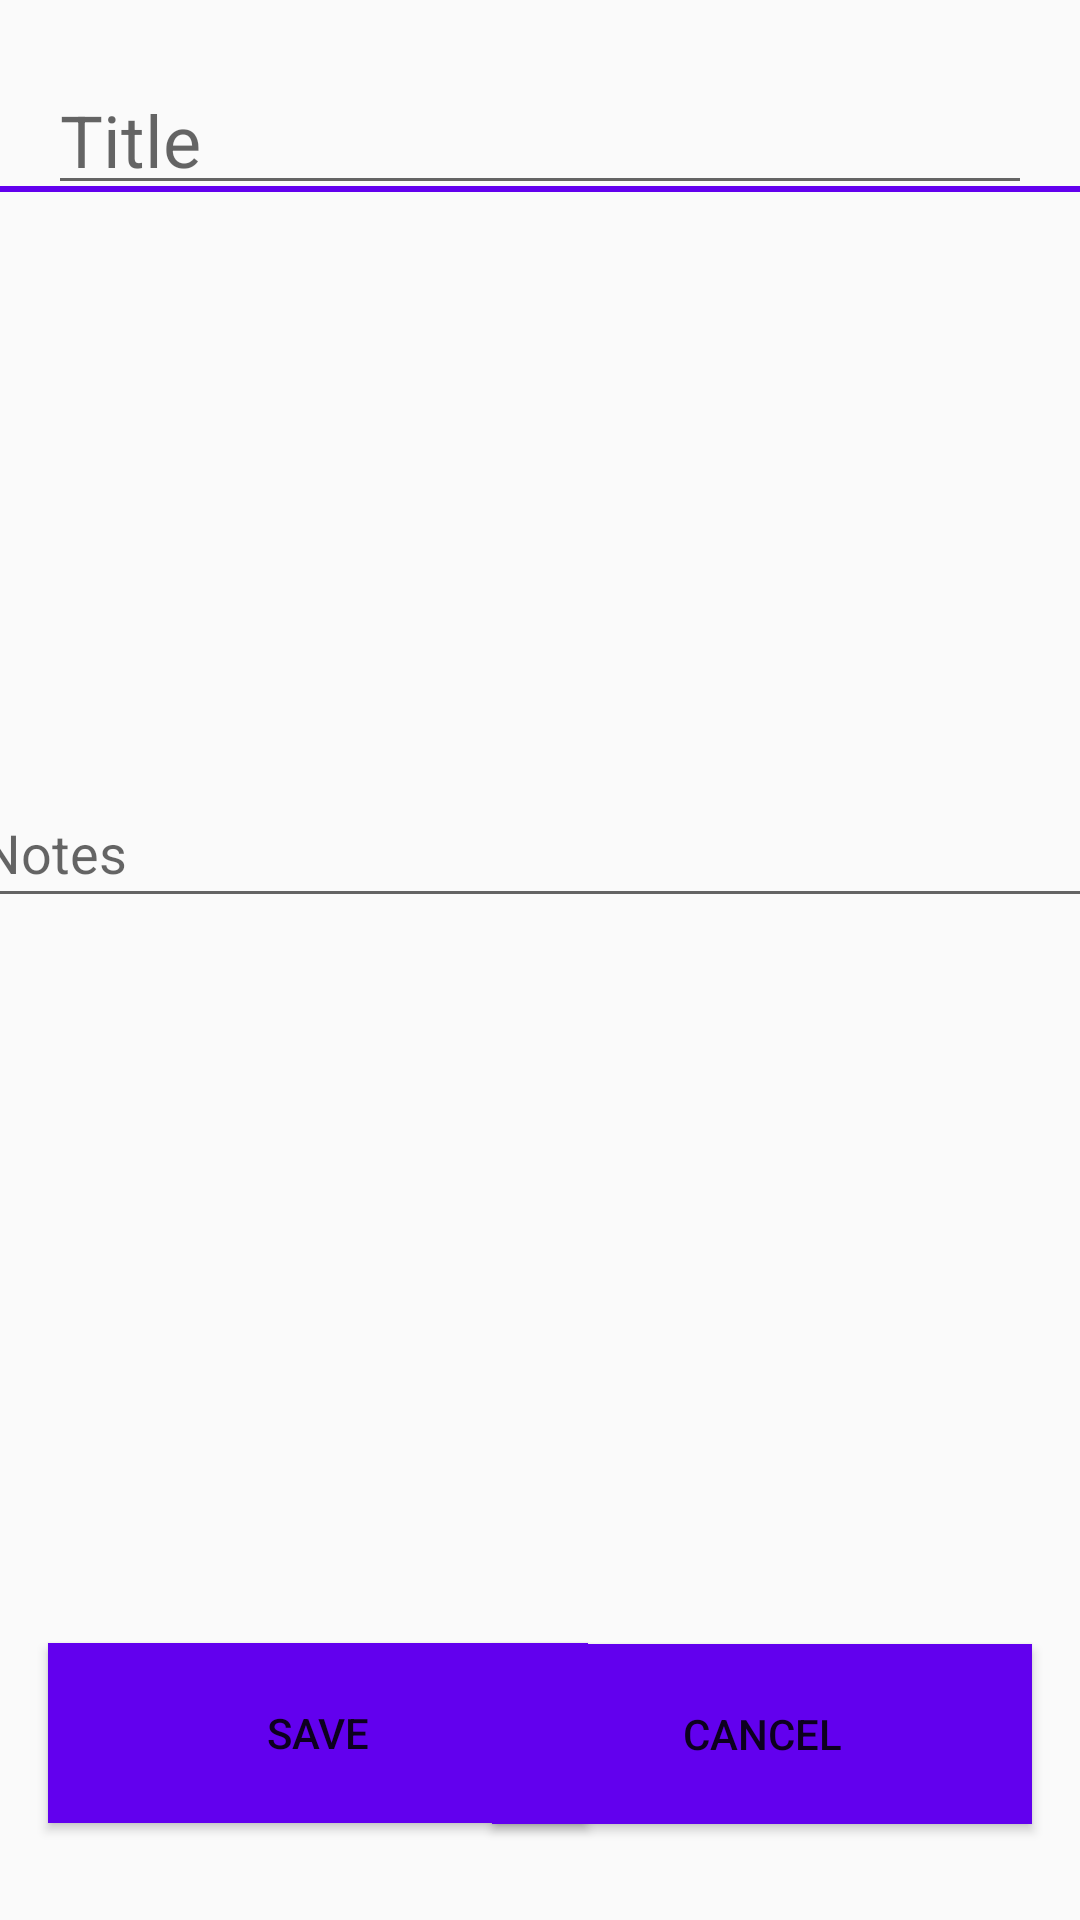

The Android layout XML behind this screen, and the referenced resources:
<!-- AndroidManifest.xml: application theme AppTheme -->
<!-- res/layout/activity_new_note.xml -->
<?xml version="1.0" encoding="utf-8"?>
<androidx.constraintlayout.widget.ConstraintLayout xmlns:android="http://schemas.android.com/apk/res/android"
    xmlns:app="http://schemas.android.com/apk/res-auto"
    xmlns:tools="http://schemas.android.com/tools"
    android:layout_width="match_parent"
    android:layout_height="match_parent"
    tools:context=".NewNoteActivity">

    <com.google.android.material.textfield.TextInputLayout
        android:id="@+id/titleInputLayout"
        android:layout_width="match_parent"
        android:layout_height="55dp"
        android:layout_marginStart="16dp"
        android:layout_marginEnd="16dp"
        app:layout_constraintBottom_toBottomOf="parent"
        app:layout_constraintEnd_toEndOf="parent"
        app:layout_constraintStart_toStartOf="parent"
        app:layout_constraintTop_toTopOf="parent"
        app:layout_constraintVertical_bias="0.023"
        app:passwordToggleEnabled="false">

        <com.google.android.material.textfield.TextInputEditText
            android:id="@+id/titleEditText"
            android:layout_width="match_parent"
            android:layout_height="wrap_content"
            android:hint="Title"
            android:inputType="textEmailAddress"
            android:textSize="24sp" />
    </com.google.android.material.textfield.TextInputLayout>

    <TextView
        android:id="@+id/textView9"
        android:layout_width="match_parent"
        android:layout_height="2sp"
        android:background="@color/colorPrimary"
        android:text="TextView"
        app:layout_constraintBottom_toBottomOf="parent"
        app:layout_constraintEnd_toEndOf="parent"
        app:layout_constraintHorizontal_bias="0.0"
        app:layout_constraintStart_toStartOf="parent"
        app:layout_constraintTop_toTopOf="parent"
        app:layout_constraintVertical_bias="0.097" />

    <com.google.android.material.textfield.TextInputLayout
        android:id="@+id/notesInputLayout"
        android:layout_width="381dp"
        android:layout_height="437dp"
        android:layout_marginStart="16dp"
        android:layout_marginEnd="16dp"
        app:layout_constraintBottom_toBottomOf="parent"
        app:layout_constraintEnd_toEndOf="parent"
        app:layout_constraintStart_toStartOf="parent"
        app:layout_constraintTop_toTopOf="parent"
        app:layout_constraintVertical_bias="0.302"
        app:passwordToggleEnabled="false">

        <EditText
            android:id="@+id/textEditText"
            android:layout_width="match_parent"
            android:layout_height="wrap_content"
            android:layout_weight="1"
            android:ems="10"
            android:gravity="start|top"
            android:hint="Notes"
            android:inputType="textMultiLine" />
    </com.google.android.material.textfield.TextInputLayout>

    <Button
        android:id="@+id/saveButton"
        android:layout_width="180dp"
        android:layout_height="60dp"
        android:layout_marginStart="16dp"
        android:layout_marginEnd="16dp"
        android:background="@color/colorPrimary"
        android:onClick="saveNote"
        android:text="SAVE"
        app:layout_constraintBottom_toBottomOf="parent"
        app:layout_constraintEnd_toEndOf="parent"
        app:layout_constraintHorizontal_bias="0.0"
        app:layout_constraintStart_toStartOf="parent"
        app:layout_constraintTop_toTopOf="parent"
        app:layout_constraintVertical_bias="0.944" />

    <Button
        android:id="@+id/cancelButton"
        android:layout_width="180dp"
        android:layout_height="60dp"
        android:layout_marginStart="16dp"
        android:layout_marginEnd="16dp"
        android:background="@color/colorPrimary"
        android:onClick="cancelNote"
        android:text="CANCEL"
        app:layout_constraintBottom_toBottomOf="parent"
        app:layout_constraintEnd_toEndOf="parent"
        app:layout_constraintHorizontal_bias="1.0"
        app:layout_constraintStart_toStartOf="parent"
        app:layout_constraintTop_toTopOf="parent"
        app:layout_constraintVertical_bias="0.945" />

</androidx.constraintlayout.widget.ConstraintLayout>
<!-- resources referenced by this layout -->
<resources>
  <style name="AppTheme" parent="Theme.AppCompat.Light.DarkActionBar">
          
          <item name="colorPrimary">@color/colorPrimary</item>
          <item name="colorPrimaryDark">@color/colorPrimaryDark</item>
          <item name="colorAccent">@color/colorAccent</item>
      </style>
  <!-- not gathered from this repository: default colours our renderer supplied (Android Studio template values) -->
  <color name="colorPrimary">#FF6200EE</color>
  <color name="colorPrimaryDark">#FF3700B3</color>
  <color name="colorAccent">#FF03DAC5</color>
</resources>
